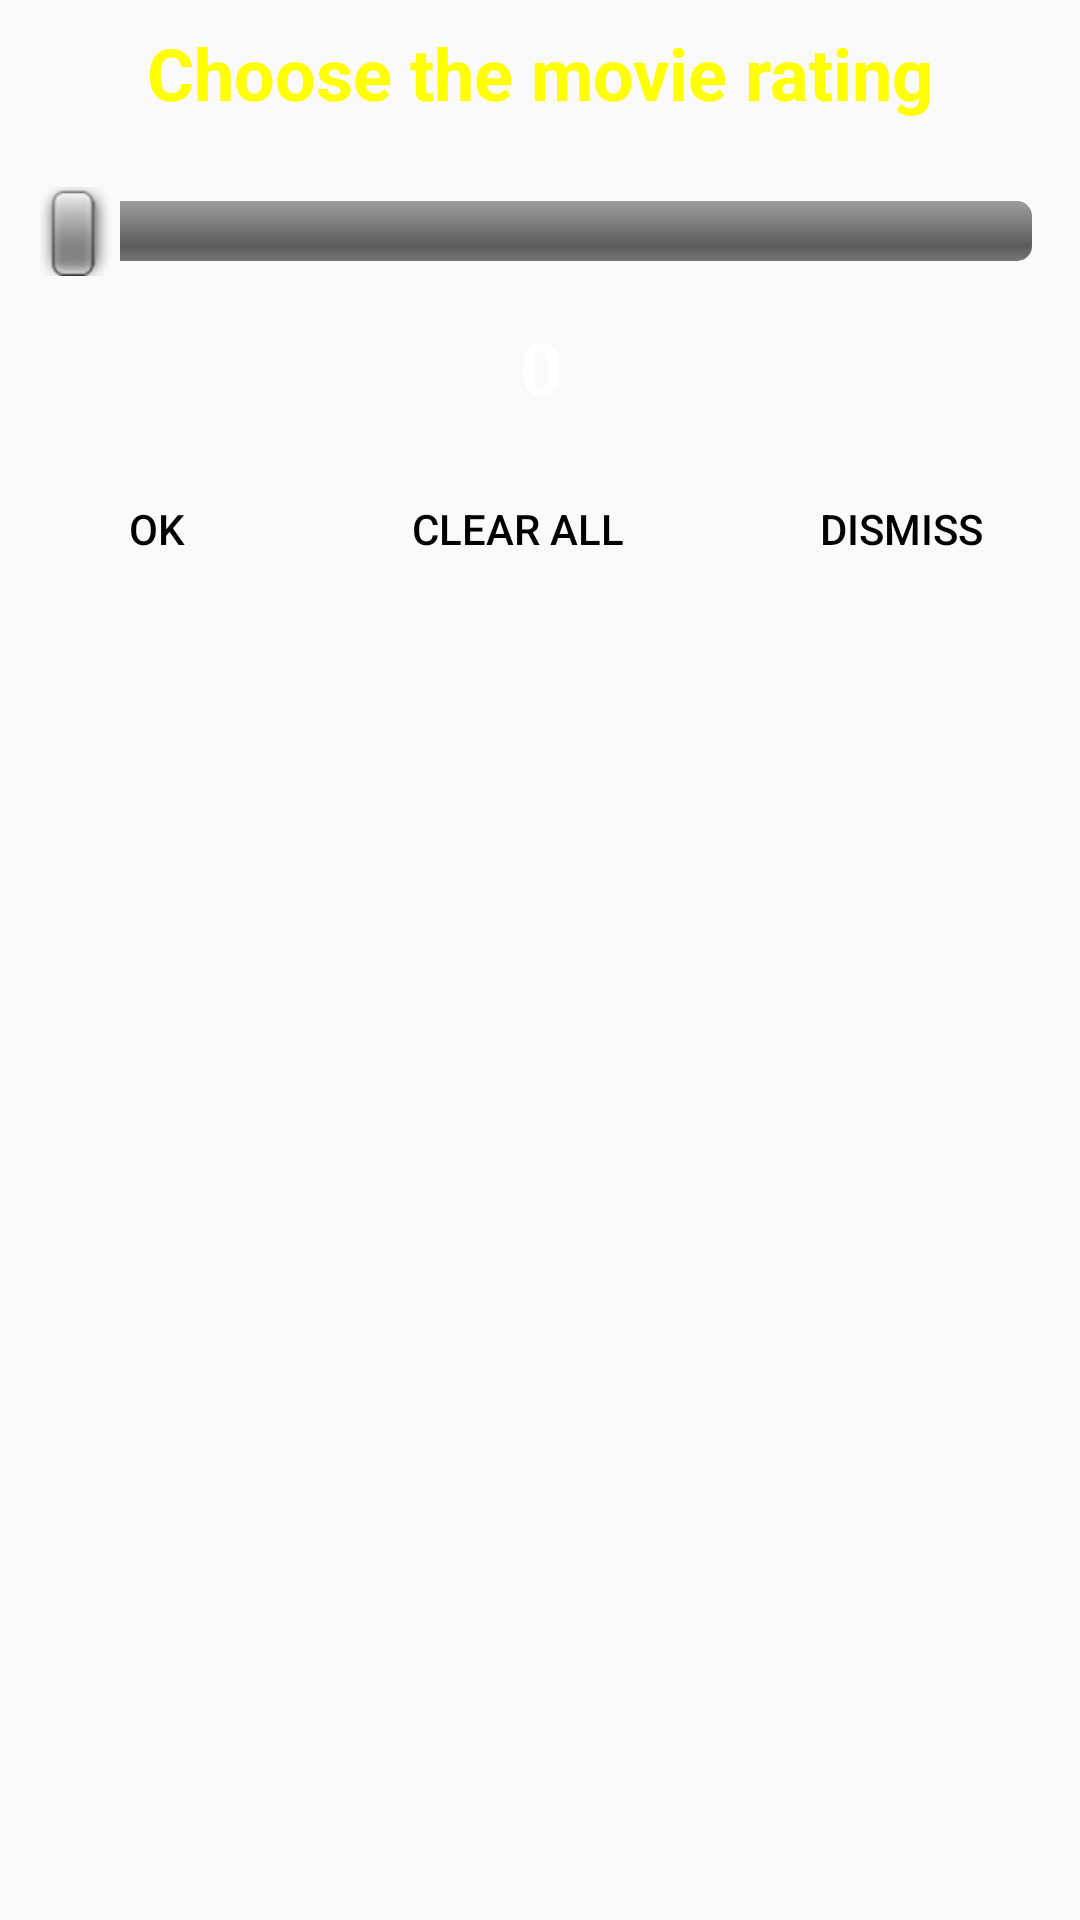

Produce the Android XML layout that renders to this screen, including the resource entries it uses.
<!-- AndroidManifest.xml: application theme AppTheme -->
<!-- res/layout/rating_alert_dialog.xml -->
<?xml version="1.0" encoding="utf-8"?>
<LinearLayout
    xmlns:android="http://schemas.android.com/apk/res/android" android:layout_width="match_parent"
    android:layout_height="match_parent"
    android:orientation="vertical"
    android:background="@drawable/bg_gradieint">

    <TextView
        android:id="@+id/rating_text"
        android:layout_width="match_parent"
        android:layout_height="wrap_content"
        android:text="Choose the movie rating"
        style="@style/MovieNightTitle"/>

    <SeekBar
        android:id="@+id/seekBar"
        style="@android:style/Widget.SeekBar"
        android:layout_width="match_parent"
        android:layout_height="wrap_content"
        android:layout_marginTop="14dp"
        />

    <TextView
        android:id="@+id/vote_value"
        android:layout_width="match_parent"
        android:layout_height="wrap_content"
        android:text="0"
        android:textAlignment="center"
        android:textColor="@android:color/white"
        android:textSize="24sp"
        android:textStyle="bold"
        android:layout_marginTop="14dp"/>

    <LinearLayout
        android:layout_width="match_parent"
        android:layout_height="wrap_content"
        android:orientation="horizontal"
        android:layout_marginTop="14dp">

        <Button
            android:id="@+id/ok_button"
            android:layout_width="wrap_content"
            android:layout_height="wrap_content"
            android:layout_weight="1"
            android:text="OK"
            style="?android:attr/buttonBarButtonStyle"
            android:textColor="@android:color/black"/>

        <Button
            android:id="@+id/claer_all_button"
            android:layout_width="wrap_content"
            android:layout_height="wrap_content"
            android:layout_weight="1"
            android:text="CLEAR ALL"
            style="?android:attr/buttonBarButtonStyle"
            android:textColor="@android:color/black"/>

        <Button
            android:id="@+id/dismiss_button"
            android:layout_width="wrap_content"
            android:layout_height="wrap_content"
            android:layout_weight="1"
            android:text="DISMISS"
            style="?android:attr/buttonBarButtonStyle"
            android:textColor="@android:color/black"/>
    </LinearLayout>
</LinearLayout>
<!-- resources referenced by this layout -->
<resources>
  <style name="MovieNightTitle">
          <item name="android:textColor">@color/star</item>
          <item name="android:textSize">24sp</item>
          <item name="android:layout_alignParentTop">true</item>
          <item name="android:layout_centerHorizontal">true</item>
          <item name="android:textAlignment">center</item>
          <item name="android:padding">8dp</item>
          <item name="android:textStyle">bold</item>
      </style>
  <style name="AppTheme" parent="Theme.AppCompat.DayNight.NoActionBar">
          
          <item name="colorPrimary">@color/colorPrimary</item>
          <item name="colorPrimaryDark">@color/colorPrimaryDark</item>
          <item name="colorAccent">@color/colorAccent</item>
      </style>
  <color name="star">#ffff00</color>
  <color name="colorPrimary">#3F51B5</color>
  <color name="colorPrimaryDark">#303F9F</color>
  <color name="colorAccent">#ffa500</color>
</resources>
